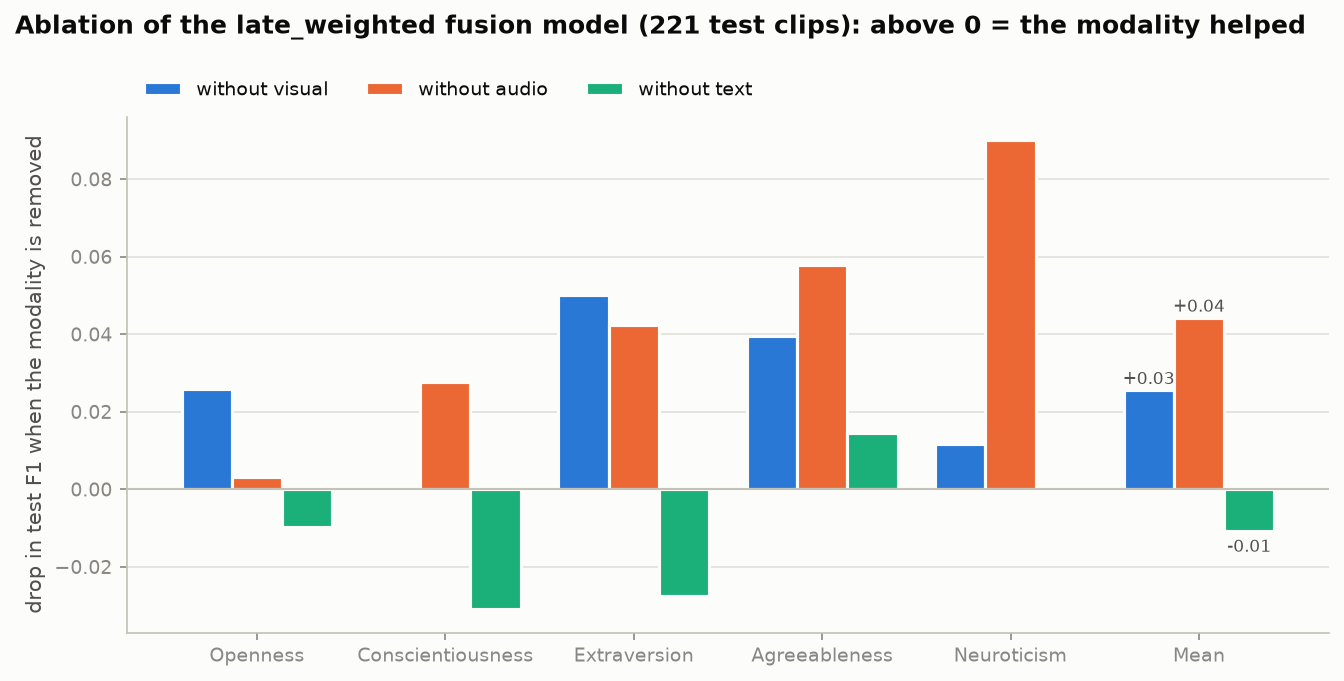

The file beside this chart, header and first rows:
subset, removed, kind, fusion_type, trait, acc, precision, recall, f1, auc, delta_f1
V+A+T, none, full, late_weighted, openness, 0.6833, 0.6455, 0.6961, 0.6698, 0.7388, 0.0
V+A+T, none, full, late_weighted, conscientiousness, 0.6878, 0.6607, 0.7048, 0.682, 0.7834, 0.0
V+A+T, none, full, late_weighted, extraversion, 0.6335, 0.562, 0.7083, 0.6267, 0.7379, 0.0
V+A+T, none, full, late_weighted, agreeableness, 0.6199, 0.5497, 0.8384, 0.664, 0.6982, 0.0
V+A+T, none, full, late_weighted, neuroticism, 0.6652, 0.6638, 0.6875, 0.6754, 0.7045, 0.0
A+T, visual, one removed, late_weighted, openness, 0.6697, 0.6408, 0.6471, 0.6439, 0.721, 0.02591
A+T, visual, one removed, late_weighted, conscientiousness, 0.6787, 0.6441, 0.7238, 0.6816, 0.7404, 0.0004133
A+T, visual, one removed, late_weighted, extraversion, 0.5747, 0.5079, 0.6667, 0.5766, 0.701, 0.05015
A+T, visual, one removed, late_weighted, agreeableness, 0.5973, 0.5362, 0.7475, 0.6245, 0.6754, 0.03953
A+T, visual, one removed, late_weighted, neuroticism, 0.6561, 0.6579, 0.6696, 0.6637, 0.7052, 0.01172
V+T, audio, one removed, late_weighted, openness, 0.6742, 0.6316, 0.7059, 0.6667, 0.6799, 0.003145
V+T, audio, one removed, late_weighted, conscientiousness, 0.6606, 0.6339, 0.6762, 0.6544, 0.7191, 0.02765
V+T, audio, one removed, late_weighted, extraversion, 0.5882, 0.5203, 0.6667, 0.5845, 0.6793, 0.04225
V+T, audio, one removed, late_weighted, agreeableness, 0.5294, 0.4848, 0.8081, 0.6061, 0.6185, 0.05794
V+T, audio, one removed, late_weighted, neuroticism, 0.5385, 0.5373, 0.6429, 0.5854, 0.5777, 0.09007
V+A, text, one removed, late_weighted, openness, 0.6968, 0.6636, 0.6961, 0.6794, 0.7415, -0.009615
V+A, text, one removed, late_weighted, conscientiousness, 0.7195, 0.6937, 0.7333, 0.713, 0.7886, -0.03094
V+A, text, one removed, late_weighted, extraversion, 0.6606, 0.5868, 0.7396, 0.6544, 0.7557, -0.02765
V+A, text, one removed, late_weighted, agreeableness, 0.629, 0.563, 0.7677, 0.6496, 0.6974, 0.01443
V+A, text, one removed, late_weighted, neuroticism, 0.6606, 0.6555, 0.6964, 0.6753, 0.7085, 0.0001139
V, all but visual, alone, late_weighted, openness, 0.6742, 0.6364, 0.6863, 0.6604, 0.6811, 0.009434
V, all but visual, alone, late_weighted, conscientiousness, 0.6561, 0.6408, 0.6286, 0.6346, 0.7154, 0.04741
V, all but visual, alone, late_weighted, extraversion, 0.6425, 0.578, 0.6562, 0.6146, 0.7092, 0.01209
V, all but visual, alone, late_weighted, agreeableness, 0.5747, 0.517, 0.7677, 0.6179, 0.6414, 0.04611
V, all but visual, alone, late_weighted, neuroticism, 0.5566, 0.5455, 0.75, 0.6316, 0.5513, 0.04386
A, all but audio, alone, late_weighted, openness, 0.6516, 0.6238, 0.6176, 0.6207, 0.7216, 0.04912
A, all but audio, alone, late_weighted, conscientiousness, 0.7195, 0.6903, 0.7429, 0.7156, 0.7646, -0.03357
A, all but audio, alone, late_weighted, extraversion, 0.629, 0.5565, 0.7188, 0.6273, 0.7212, -0.0005446
A, all but audio, alone, late_weighted, agreeableness, 0.6199, 0.561, 0.697, 0.6216, 0.6742, 0.04238
A, all but audio, alone, late_weighted, neuroticism, 0.6561, 0.6607, 0.6607, 0.6607, 0.7075, 0.01472
T, all but text, alone, late_weighted, openness, 0.4706, 0.4603, 0.8529, 0.5979, 0.5197, 0.07187
T, all but text, alone, late_weighted, conscientiousness, 0.5701, 0.5424, 0.6095, 0.574, 0.6065, 0.108
T, all but text, alone, late_weighted, extraversion, 0.4796, 0.4296, 0.6042, 0.5022, 0.527, 0.1246
T, all but text, alone, late_weighted, agreeableness, 0.5249, 0.481, 0.7677, 0.5914, 0.5435, 0.07256
T, all but text, alone, late_weighted, neuroticism, 0.5068, 0.512, 0.5714, 0.5401, 0.5616, 0.1354
